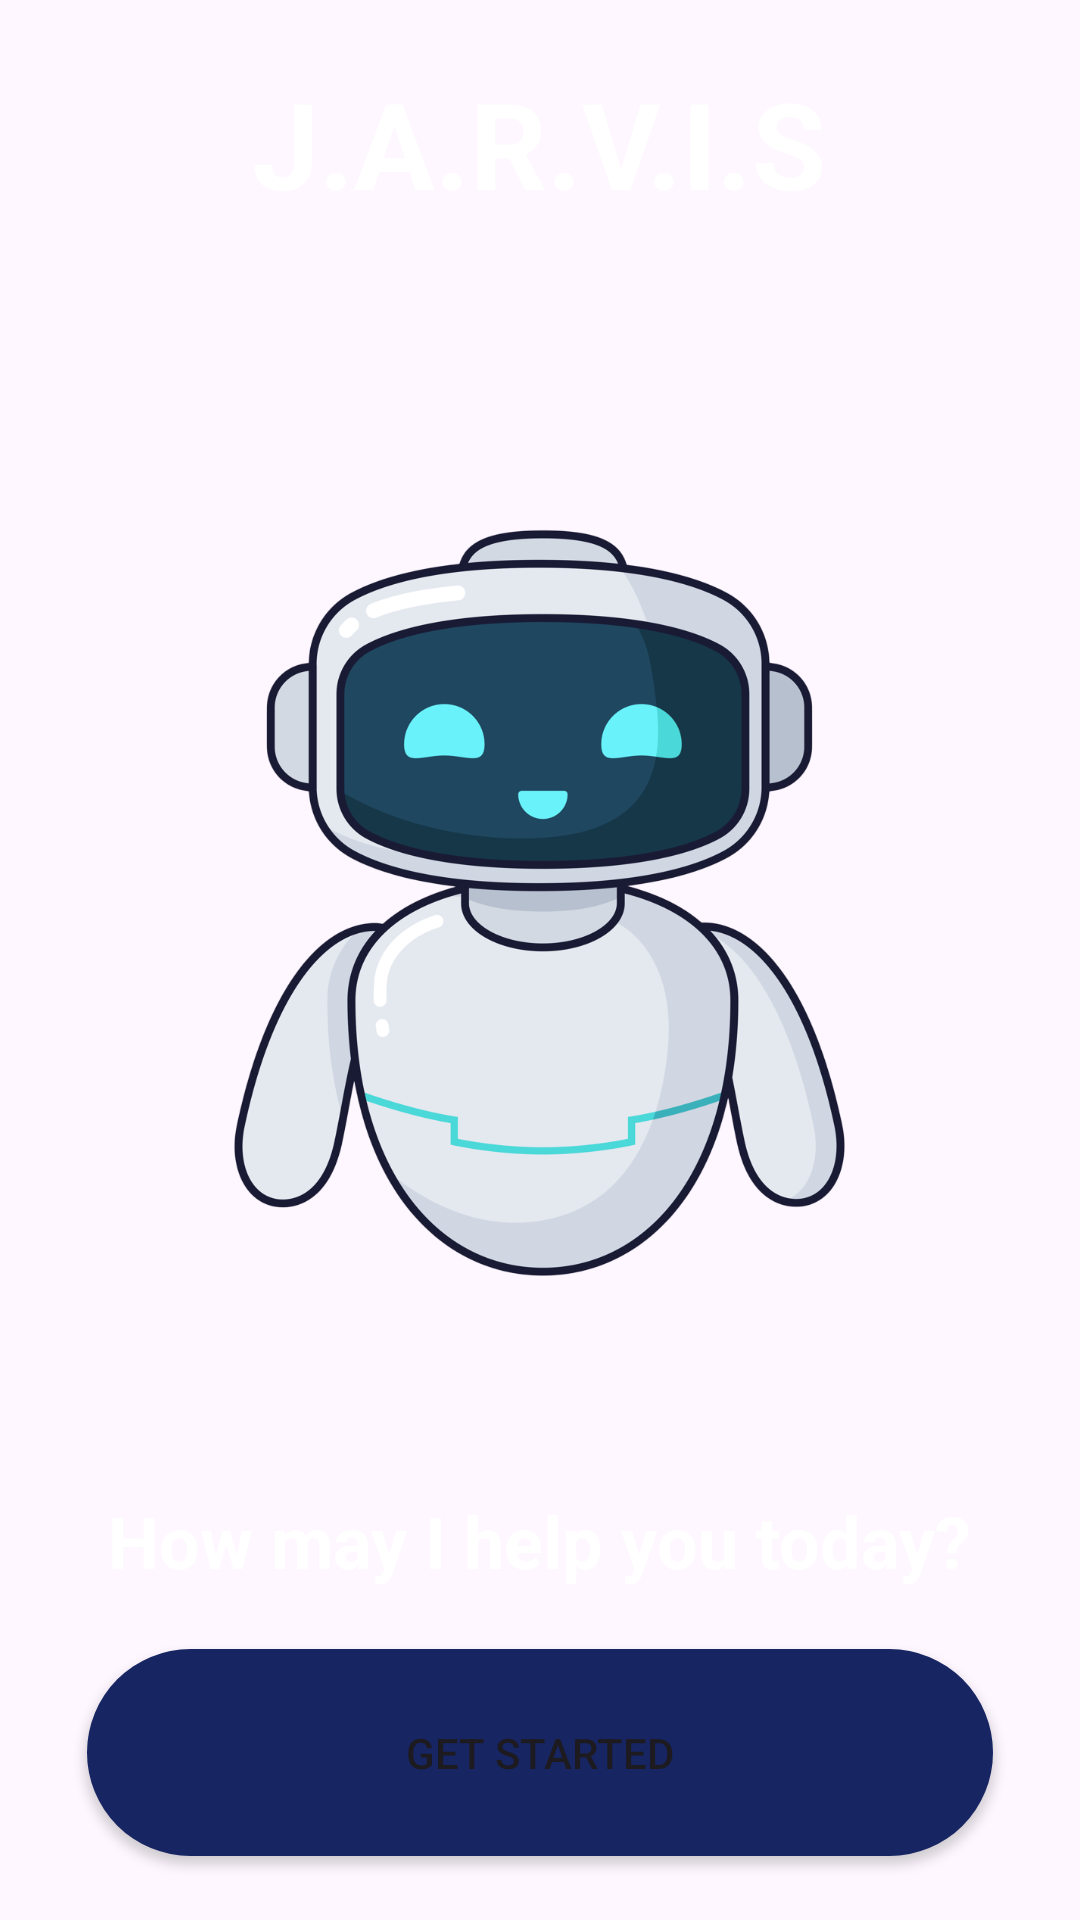

This screen was rendered from an Android layout file. Write that file and the resources it references.
<!-- AndroidManifest.xml: application theme Theme.MyJarvis -->
<!-- res/layout/activity_main.xml -->
<?xml version="1.0" encoding="utf-8"?>
<androidx.constraintlayout.widget.ConstraintLayout xmlns:android="http://schemas.android.com/apk/res/android"
    xmlns:app="http://schemas.android.com/apk/res-auto"
    xmlns:tools="http://schemas.android.com/tools"
    android:id="@+id/main"
    android:layout_width="match_parent"
    android:layout_height="match_parent"
    tools:context=".MainActivity">

    <LinearLayout
        android:layout_width="match_parent"
        android:layout_height="match_parent"
        android:background="@drawable/bg1"
        android:gravity="center"
        android:orientation="vertical">

        <TextView
            android:layout_width="wrap_content"
            android:layout_height="wrap_content"
            android:layout_marginBottom="40dp"
            android:text="J.A.R.V.I.S"
            android:textColor="@color/white"
            android:textSize="40sp"
            android:textStyle="bold"></TextView>

        <ImageView
            android:layout_width="323dp"
            android:layout_height="323dp"
            android:layout_marginTop="40dp"
            android:src="@drawable/jarvis"></ImageView>

        <TextView
            android:layout_width="wrap_content"
            android:layout_height="wrap_content"
            android:layout_marginTop="20dp"
            android:text="How may I help you today?"
            android:textColor="@color/white"
            android:textSize="24sp"
            android:textStyle="bold"></TextView>

        <Button
            android:layout_width="302dp"
            android:layout_height="69dp"
            android:layout_marginTop="20dp"
            android:background="@drawable/round_button"
            android:text="GET STARTED"
            android:id="@+id/getStartedBtn"

            ></Button>
    </LinearLayout>

</androidx.constraintlayout.widget.ConstraintLayout>
<!-- resources referenced by this layout -->
<resources>
  <color name="white">#FFFFFFFF</color>
  <!-- drawable jarvis: png bitmap (drawable, 213344 bytes) -->
  <!-- drawable round_button (drawable) -->
  <shape xmlns:android="http://schemas.android.com/apk/res/android"
      android:shape="rectangle">
      <solid android:color="@color/GS_Button" /> 
      <corners android:radius="50dp" /> 
  </shape>
  <style name="Theme.MyJarvis" parent="Base.Theme.MyJarvis" />
  <color name="GS_Button">#172663</color>
  <style name="Base.Theme.MyJarvis" parent="Theme.Material3.DayNight.NoActionBar">
          
          
      </style>
</resources>
